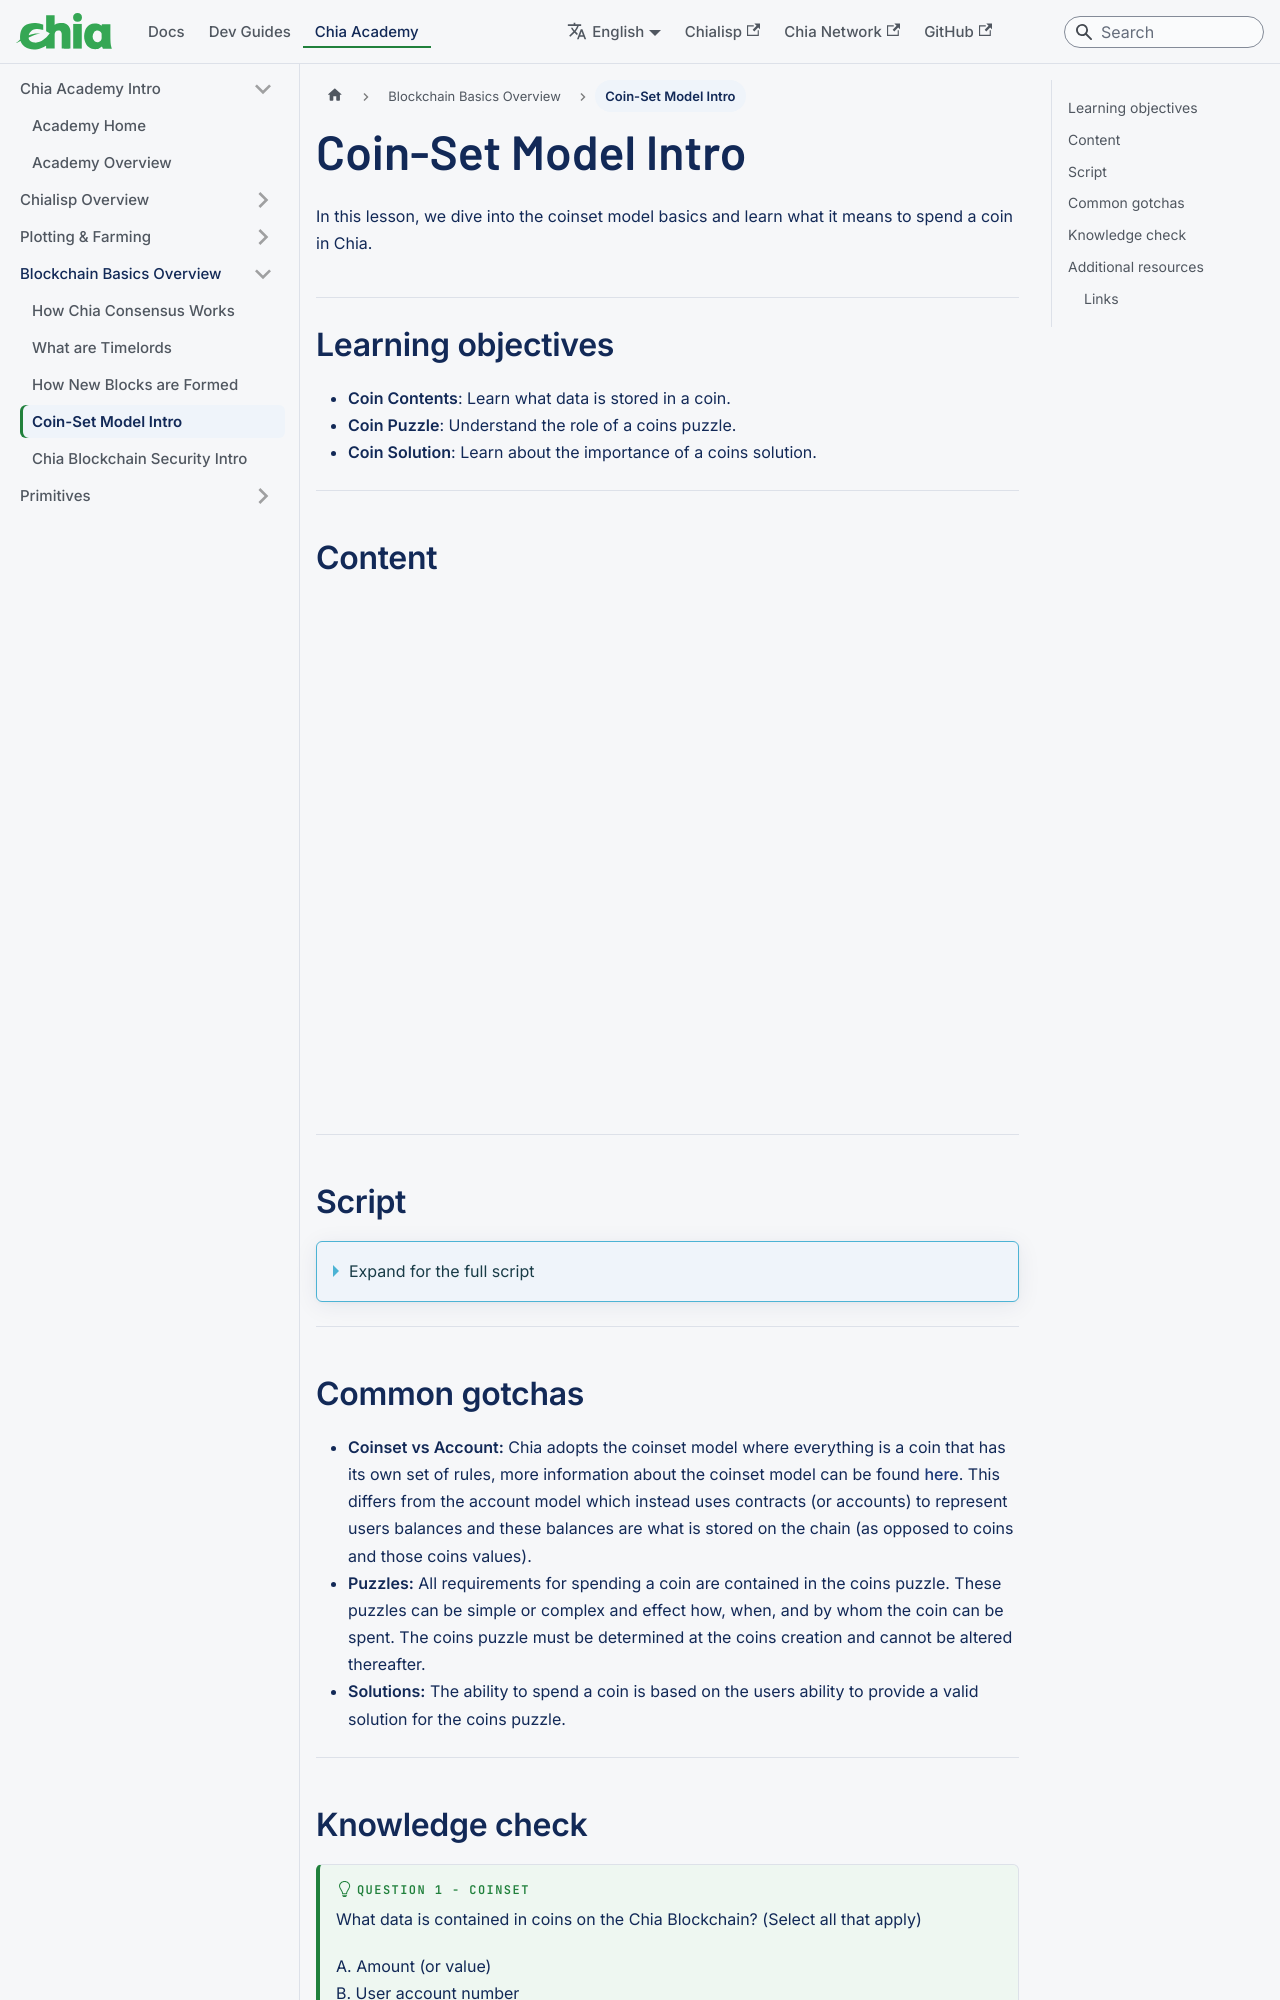

repository: Chia-Network/chia-docs · page: coinset-basics/index.html · generator: docusaurus

---
title: Coin-Set Model Intro
slug: /coinset-basics
---

In this lesson, we dive into the coinset model basics and learn what it means to spend a coin in Chia.

## Learning objectives

- **Coin Contents**: Learn what data is stored in a coin.
- **Coin Puzzle**: Understand the role of a coins puzzle.
- **Coin Solution**: Learn about the importance of a coins solution.

---

## Content

<div class="videoWrapper">
<iframe width="100%" height="504" src="https://www.youtube.com/embed/QMs6Z6_ZQdg" frameborder="0" allowfullscreen="allowfullscreen"></iframe>
</div>

---

## Script

<details>

<summary> Expand for the full script </summary>

00:00  
Chia uses the "coinset model" to keep track of the blockchain's state.

00:10  
In this model, every transaction is represented by a "coin" that contains a value, the rules by which the coin can be spent, and signature authorizing the spend.

00:20  
What this means is that a "coin" can have any value (in mojo) and as long as the rules are satisfied, anyone can spend the coin.

00:30  
There are no accounts represented in the system.

When a coin is created, the value is locked away in that coin and is inaccessible until the coin is spent,

00:40  
at which point new coins will be created with values equal to the original.

For example, if I want to send 1 XCH to someone else,

00:50  
I will create a coin with a value of 1 XCH (or 1 trillion mojos), and set the conditions of the coin to only allow the coin to be spent if given the signature of the other person.

01:00  
This in effect "sends" the coin to the other person, because they now control what happens to it. When they want to spend the coin, they provide the correct signature, and a new coin is created,

01:10  
with a value of 1 XCH, itself containing it's own rules of how it can be spent.

In this way, each coin is only ever used once.

01:20  
Once it has been spent, it creates a new coin. In Chia, we call the set of conditions needed to unlock the coin the 'puzzle', and the provided data to unlock the coin is the 'solution'.

01:30  
The coin is represented in the chain as a hash of three attributes, the parent coin ID, (or the ID of the previous coin that created this new one),

01:40  
the hash of the puzzle that contains the conditions, and the value of the coin.

01:50

</details>

---
